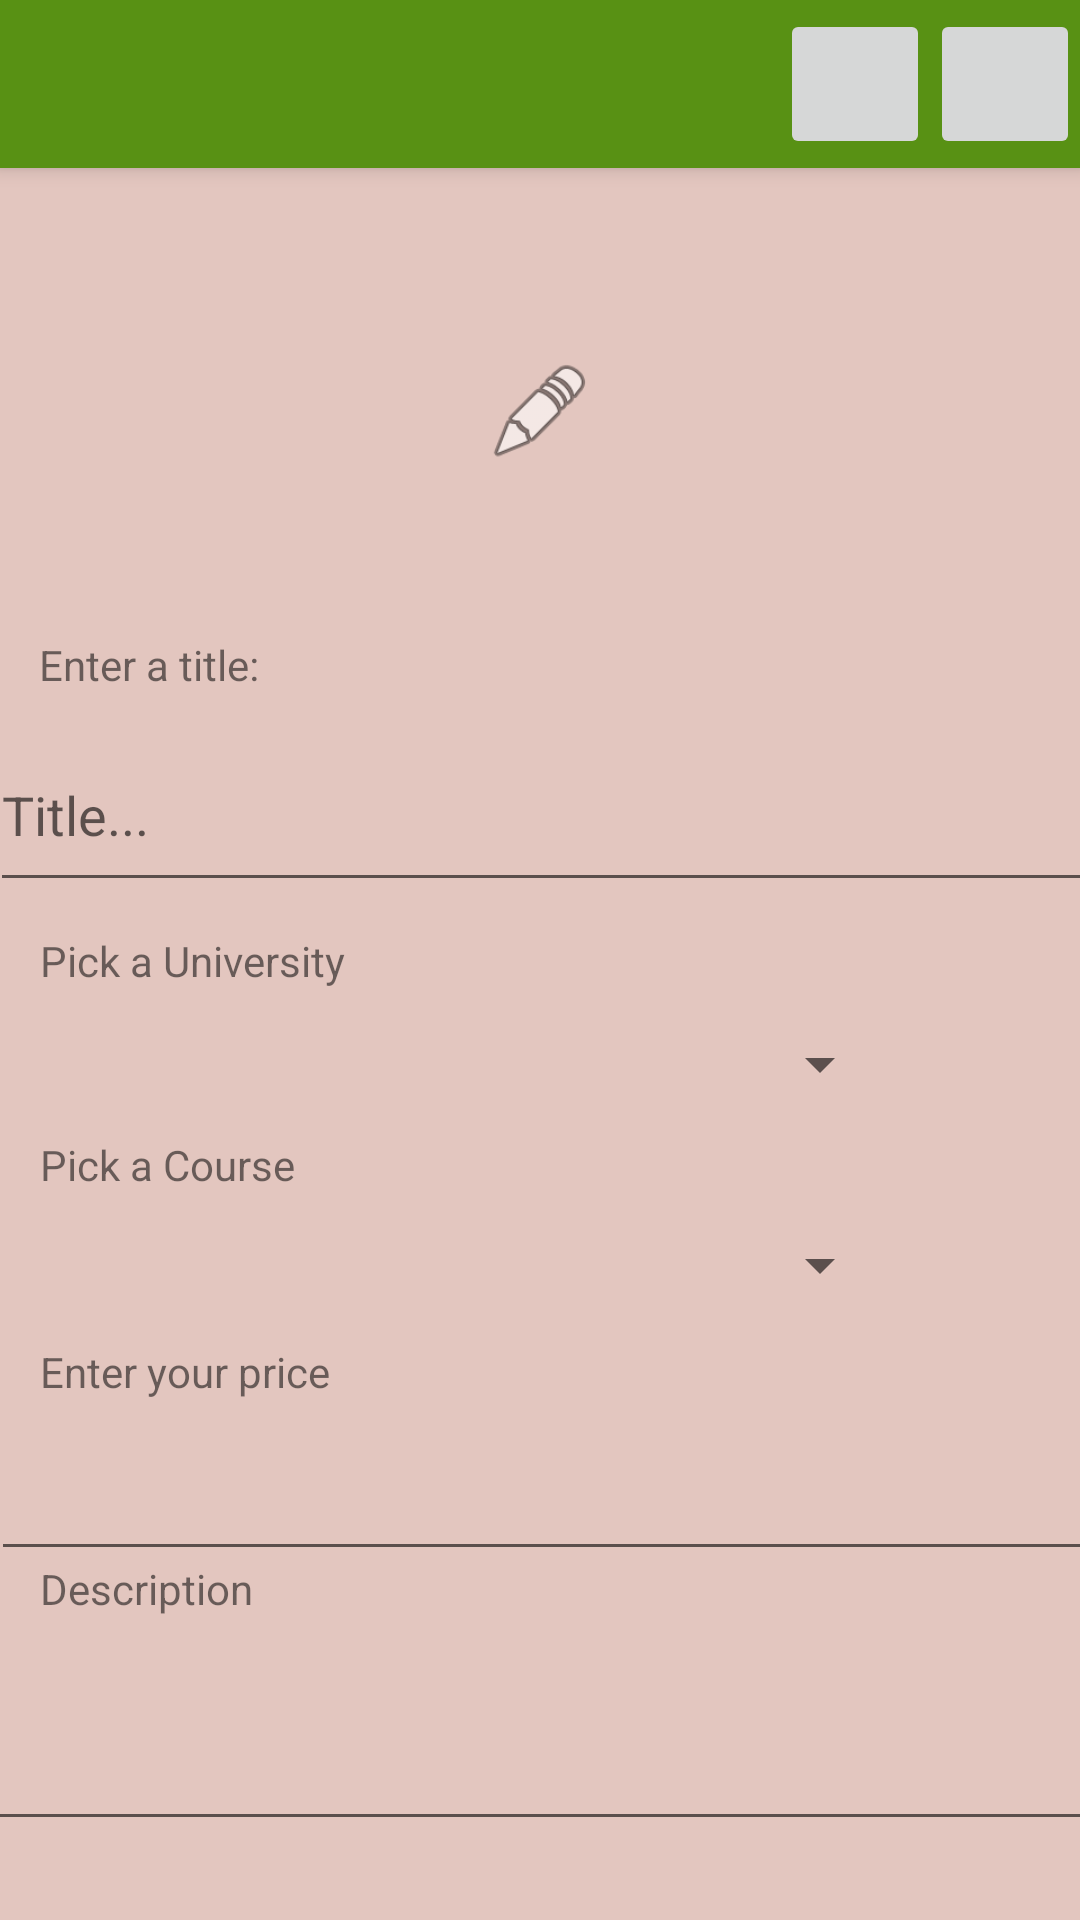

Here is an Android app screen rendered from its layout file. Give the layout XML and the strings, colors and styles it references.
<!-- AndroidManifest.xml: application theme Theme.BookUrBook -->
<!-- res/layout/activity_create_post.xml -->
<?xml version="1.0" encoding="utf-8"?>
<androidx.constraintlayout.widget.ConstraintLayout xmlns:android="http://schemas.android.com/apk/res/android"
    xmlns:app="http://schemas.android.com/apk/res-auto"
    xmlns:tools="http://schemas.android.com/tools"
    android:layout_width="match_parent"
    android:layout_height="match_parent"
    android:background="#e3c6bf"
    tools:context=".activities.EditPostActivity">

    <include
        android:id="@+id/toolbar_without_report"
        layout="@layout/toolbar_without_report"
        android:layout_width="match_parent"
        android:layout_height="wrap_content"
        app:layout_constraintBottom_toBottomOf="parent"
        app:layout_constraintEnd_toEndOf="parent"
        app:layout_constraintHorizontal_bias="0.0"
        app:layout_constraintStart_toStartOf="parent"
        app:layout_constraintTop_toTopOf="parent"
        app:layout_constraintVertical_bias="0.0" />

    <TextView
        android:id="@+id/textView"
        android:layout_width="131dp"
        android:layout_height="27dp"
        android:text="Enter a title:"
        app:layout_constraintBottom_toBottomOf="parent"
        app:layout_constraintEnd_toEndOf="parent"
        app:layout_constraintHorizontal_bias="0.057"
        app:layout_constraintStart_toStartOf="parent"
        app:layout_constraintTop_toTopOf="parent"
        app:layout_constraintVertical_bias="0.346" />

    <EditText
        android:id="@+id/postTitleCreatePost"
        android:layout_width="371dp"
        android:layout_height="61dp"
        android:ems="10"
        android:hint="Title..."
        android:inputType="textPersonName"
        android:shadowColor="#BCA2A2"
        app:layout_constraintBottom_toBottomOf="parent"
        app:layout_constraintEnd_toEndOf="parent"
        app:layout_constraintHorizontal_bias="0.35"
        app:layout_constraintStart_toStartOf="parent"
        app:layout_constraintTop_toTopOf="parent"
        app:layout_constraintVertical_bias="0.414" />

    <TextView
        android:id="@+id/textView2"
        android:layout_width="wrap_content"
        android:layout_height="wrap_content"
        android:text="Pick a University"
        app:layout_constraintBottom_toBottomOf="parent"
        app:layout_constraintEnd_toEndOf="parent"
        app:layout_constraintHorizontal_bias="0.051"
        app:layout_constraintStart_toStartOf="parent"
        app:layout_constraintTop_toTopOf="parent" />

    <Spinner
        android:id="@+id/createPostSpinner"
        android:layout_width="288dp"
        android:layout_height="21dp"
        app:layout_constraintBottom_toBottomOf="parent"
        app:layout_constraintEnd_toEndOf="parent"
        app:layout_constraintHorizontal_bias="0.13"
        app:layout_constraintStart_toStartOf="parent"
        app:layout_constraintTop_toTopOf="parent"
        app:layout_constraintVertical_bias="0.556" />

    <TextView
        android:id="@+id/textView3"
        android:layout_width="wrap_content"
        android:layout_height="wrap_content"
        android:text="Pick a Course"
        app:layout_constraintBottom_toBottomOf="parent"
        app:layout_constraintEnd_toEndOf="parent"
        app:layout_constraintHorizontal_bias="0.049"
        app:layout_constraintStart_toStartOf="parent"
        app:layout_constraintTop_toTopOf="parent"
        app:layout_constraintVertical_bias="0.61" />

    <Spinner
        android:id="@+id/createPostSpinner2"
        android:layout_width="288dp"
        android:layout_height="21dp"
        app:layout_constraintBottom_toBottomOf="parent"
        app:layout_constraintEnd_toEndOf="parent"
        app:layout_constraintHorizontal_bias="0.13"
        app:layout_constraintStart_toStartOf="parent"
        app:layout_constraintTop_toTopOf="parent"
        app:layout_constraintVertical_bias="0.664" />

    <TextView
        android:id="@+id/textView5"
        android:layout_width="wrap_content"
        android:layout_height="wrap_content"
        android:text="Enter your price"
        app:layout_constraintBottom_toBottomOf="parent"
        app:layout_constraintEnd_toEndOf="parent"
        app:layout_constraintHorizontal_bias="0.051"
        app:layout_constraintStart_toStartOf="parent"
        app:layout_constraintTop_toTopOf="parent"
        app:layout_constraintVertical_bias="0.721" />

    <EditText
        android:id="@+id/postPriceCreatePost"
        android:layout_width="369dp"
        android:layout_height="49dp"
        android:ems="10"
        android:inputType="numberDecimal"
        app:layout_constraintBottom_toBottomOf="parent"
        app:layout_constraintEnd_toEndOf="parent"
        app:layout_constraintHorizontal_bias="0.38"
        app:layout_constraintStart_toStartOf="parent"
        app:layout_constraintTop_toTopOf="parent"
        app:layout_constraintVertical_bias="0.803" />

    <TextView
        android:id="@+id/textView6"
        android:layout_width="82dp"
        android:layout_height="24dp"
        android:text="Description"
        app:layout_constraintBottom_toBottomOf="parent"
        app:layout_constraintEnd_toEndOf="parent"
        app:layout_constraintHorizontal_bias="0.048"
        app:layout_constraintStart_toStartOf="parent"
        app:layout_constraintTop_toTopOf="parent"
        app:layout_constraintVertical_bias="0.844" />

    <EditText
        android:id="@+id/postDescriptionCreatePost"
        android:layout_width="374dp"
        android:layout_height="66dp"
        android:ems="10"
        android:inputType="textMultiLine"
        app:layout_constraintBottom_toBottomOf="parent"
        app:layout_constraintEnd_toEndOf="parent"
        app:layout_constraintHorizontal_bias="0.432"
        app:layout_constraintStart_toStartOf="parent"
        app:layout_constraintTop_toTopOf="parent"
        app:layout_constraintVertical_bias="0.954" />

    <ImageView
        android:id="@+id/photoUpload"
        android:layout_width="209dp"
        android:layout_height="158dp"
        app:layout_constraintBottom_toBottomOf="parent"
        app:layout_constraintEnd_toEndOf="parent"
        app:layout_constraintHorizontal_bias="0.504"
        app:layout_constraintStart_toStartOf="parent"
        app:layout_constraintTop_toTopOf="parent"
        app:layout_constraintVertical_bias="0.12"
        tools:srcCompat="@tools:sample/avatars" />

    <ImageView
        android:id="@+id/imageView"
        android:layout_width="36dp"
        android:layout_height="39dp"
        app:layout_constraintBottom_toBottomOf="@+id/photoUpload"
        app:layout_constraintEnd_toEndOf="@+id/photoUpload"
        app:layout_constraintHorizontal_bias="0.498"
        app:layout_constraintStart_toStartOf="@+id/photoUpload"
        app:layout_constraintTop_toTopOf="@+id/photoUpload"
        app:srcCompat="@android:drawable/ic_menu_edit" />

</androidx.constraintlayout.widget.ConstraintLayout>
<!-- res/layout/toolbar_without_report.xml (included above) -->
<?xml version="1.0" encoding="utf-8"?>
<androidx.appcompat.widget.Toolbar xmlns:android="http://schemas.android.com/apk/res/android"
    xmlns:tools="http://schemas.android.com/tools"
    android:id="@+id/toolbar_without_report"
    android:layout_width="match_parent"
    android:layout_height="wrap_content"
    android:background="#589114"
    android:elevation="4dp">

    <ImageButton
        android:id="@+id/applyButtonCreatePost"
        android:layout_width="50dp"
        android:layout_height="50dp"
        android:layout_gravity="center|right"
        android:src="@drawable/baseline_done_outline_black_18dp" />

    <ImageButton
        android:id="@+id/homeButtonCreatePost"
        android:layout_width="50dp"
        android:layout_height="50dp"
        android:layout_gravity="center|right"
        android:src="@drawable/ic_action_name" />


</androidx.appcompat.widget.Toolbar>
<!-- resources referenced by this layout -->
<resources>
  <style name="Theme.BookUrBook" parent="Theme.MaterialComponents.DayNight.NoActionBar">
          
          <item name="colorPrimary">@color/purple_500</item>
          <item name="colorPrimaryVariant">@color/purple_700</item>
          <item name="colorOnPrimary">@color/white</item>
          
          <item name="colorSecondary">@color/teal_200</item>
          <item name="colorSecondaryVariant">@color/teal_700</item>
          <item name="colorOnSecondary">@color/black</item>
          
          <item name="android:statusBarColor" tools:targetApi="l">?attr/colorPrimaryVariant</item>
          
      </style>
  <!-- not gathered from this repository: default colours our renderer supplied (Android Studio template values) -->
  <color name="purple_500">#FF6200EE</color>
  <color name="purple_700">#FF3700B3</color>
  <color name="teal_200">#FF03DAC5</color>
  <color name="teal_700">#FF018786</color>
  <color name="black">#FF000000</color>
  <color name="white">#FFFFFFFF</color>
</resources>
